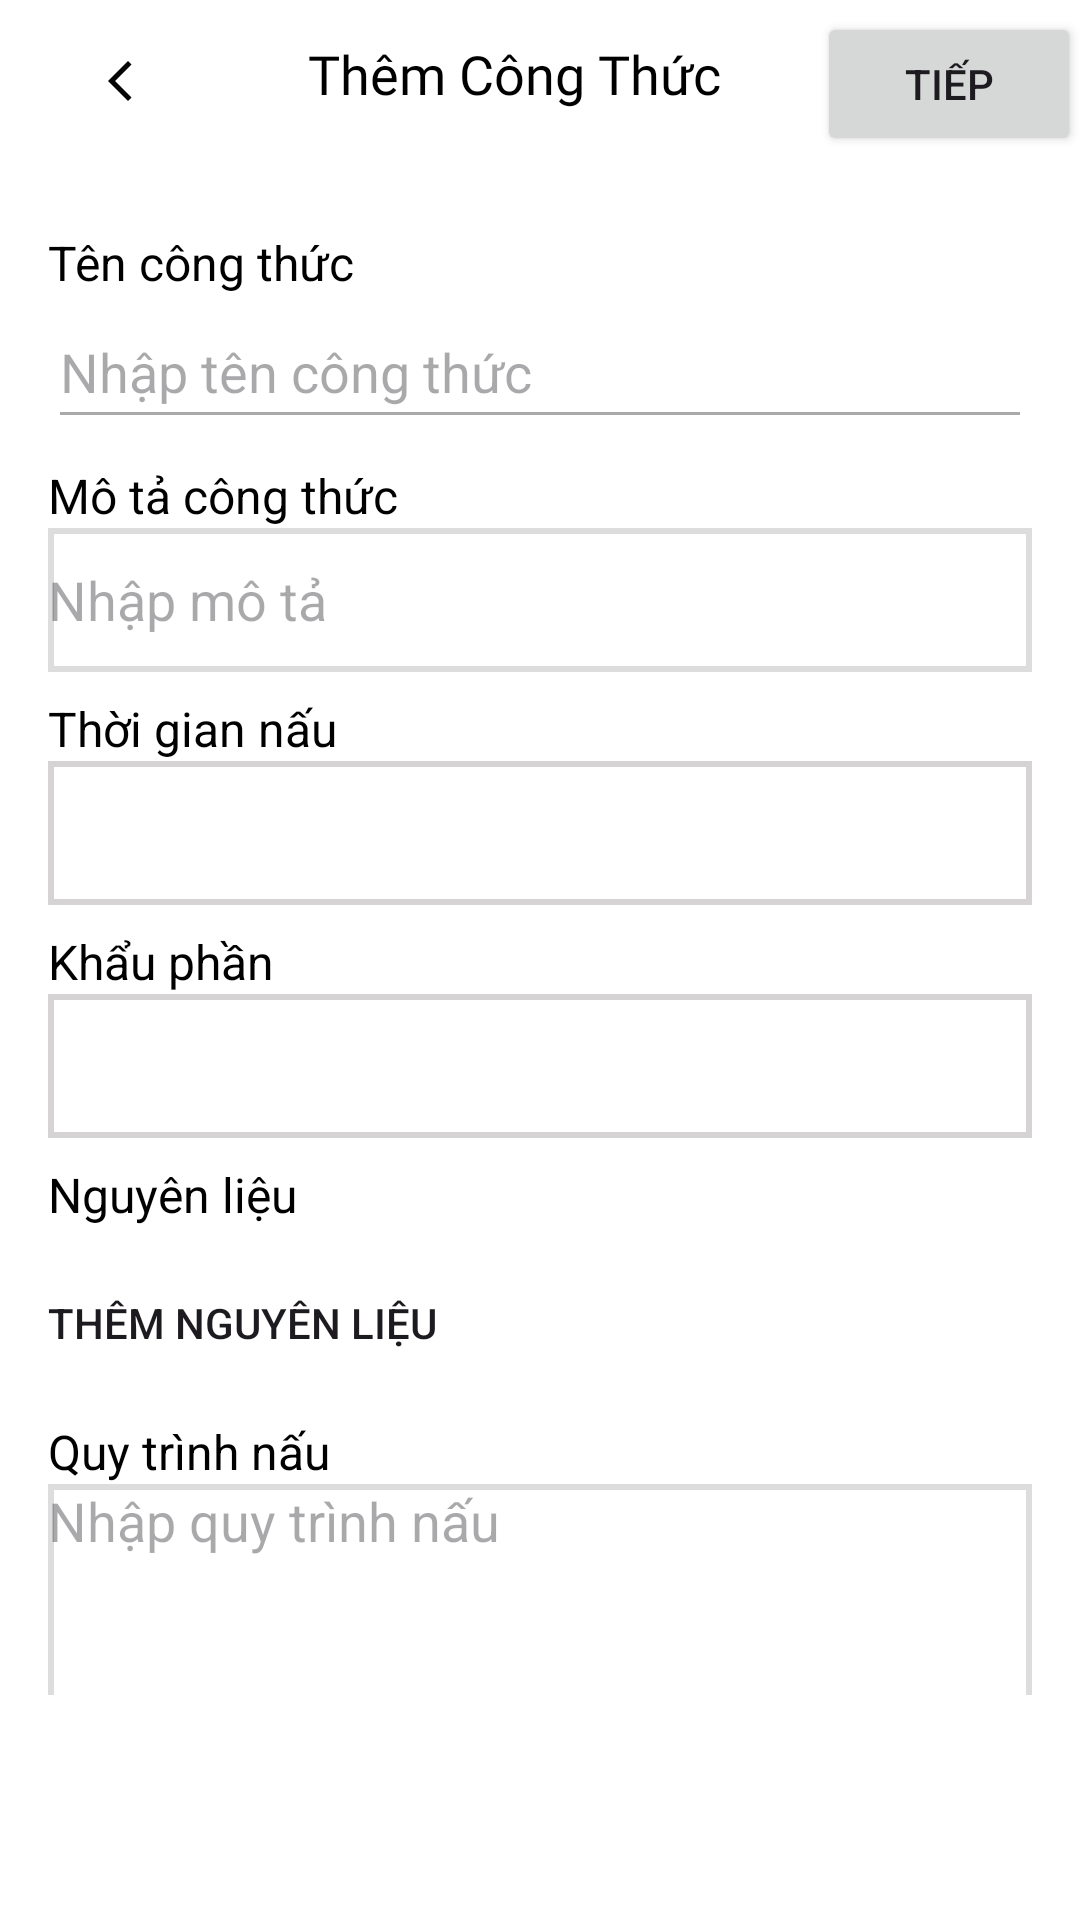

The Android layout XML behind this screen, and the referenced resources:
<!-- AndroidManifest.xml: application theme Theme.AppQuanLiCongThucNauAn -->
<!-- res/layout/fragment_addct.xml -->
<?xml version="1.0" encoding="utf-8"?>
<androidx.constraintlayout.widget.ConstraintLayout xmlns:android="http://schemas.android.com/apk/res/android"
    xmlns:tools="http://schemas.android.com/tools"
    android:layout_width="match_parent"
    android:layout_height="match_parent"
    xmlns:app="http://schemas.android.com/apk/res-auto"
    android:background="@color/white"
    android:id="@+id/fm_addct">

    <ImageButton
        android:id="@+id/btn_back"
        android:layout_width="48dp"
        android:layout_height="48dp"
        android:layout_marginStart="16dp"
        android:background="?attr/actionBarItemBackground"
        android:contentDescription="Back"
        app:layout_constraintBottom_toBottomOf="parent"
        app:layout_constraintStart_toStartOf="parent"
        app:layout_constraintTop_toTopOf="parent"
        app:layout_constraintVertical_bias="0.005"
        app:srcCompat="@drawable/ic_back" />

    <TextView
        android:id="@+id/text_title"
        android:layout_width="wrap_content"
        android:layout_height="wrap_content"
        android:fontFamily="@font/abeezee"
        android:text="Thêm Công Thức"
        android:textColor="@android:color/black"
        android:textSize="18sp"
        app:layout_constraintBottom_toBottomOf="parent"
        app:layout_constraintEnd_toEndOf="parent"
        app:layout_constraintHorizontal_bias="0.245"
        app:layout_constraintStart_toEndOf="@id/btn_back"
        app:layout_constraintTop_toTopOf="parent"
        app:layout_constraintVertical_bias="0.02" />

    <androidx.core.widget.NestedScrollView
        android:layout_width="match_parent"
        android:layout_height="0dp"
        android:layout_marginTop="16dp"
        app:layout_constraintBottom_toBottomOf="parent"
        app:layout_constraintEnd_toEndOf="parent"
        app:layout_constraintStart_toStartOf="parent"
        app:layout_constraintTop_toBottomOf="@id/text_title"
        android:layout_marginBottom="75dp">

        <LinearLayout
            android:layout_width="match_parent"
            android:layout_height="wrap_content"
            android:orientation="vertical"
            android:padding="16dp">

            <TextView
                android:id="@+id/label_recipe_name"
                android:layout_width="wrap_content"
                android:layout_height="wrap_content"
                android:layout_marginTop="8dp"
                android:text="Tên công thức"
                android:textColor="@android:color/black"
                android:textSize="16sp" />

            <EditText
                android:id="@+id/input_recipe_name"
                android:layout_width="match_parent"
                android:layout_height="48dp"
                android:hint="Nhập tên công thức"
                android:backgroundTint="@android:color/darker_gray" />

            
            <TextView
                android:id="@+id/label_description"
                android:layout_width="wrap_content"
                android:layout_height="wrap_content"
                android:text="Mô tả công thức"
                android:textSize="16sp"
                android:textColor="@android:color/black"
                android:layout_marginTop="8dp" />

            <EditText
                android:id="@+id/input_description"
                android:layout_width="match_parent"
                android:layout_height="48dp"
                android:background="@drawable/rounded_border"
                android:hint="Nhập mô tả"
                android:backgroundTint="@android:color/darker_gray" />

            <TextView
                android:id="@+id/label_cooking_time"
                android:layout_width="wrap_content"
                android:layout_height="wrap_content"
                android:text="Thời gian nấu"
                android:textSize="16sp"
                android:textColor="@android:color/black"
                android:layout_marginTop="8dp" />

            <Spinner
                android:id="@+id/spinner_cooking_time"
                android:layout_width="match_parent"
                android:background="@drawable/rounded_border"
                android:layout_height="48dp"/>

            <TextView
                android:id="@+id/label_servings"
                android:layout_width="wrap_content"
                android:layout_height="wrap_content"
                android:text="Khẩu phần"
                android:textSize="16sp"
                android:textColor="@android:color/black"
                android:layout_marginTop="8dp" />

            <Spinner
                android:id="@+id/spinner_servings"
                android:layout_width="match_parent"
                android:background="@drawable/rounded_border"
                android:layout_height="48dp" />

            
            <TextView
                android:id="@+id/label_ingredients"
                android:layout_width="wrap_content"
                android:layout_height="wrap_content"
                android:text="Nguyên liệu"
                android:textSize="16sp"
                android:textColor="@android:color/black"
                android:layout_marginTop="8dp" />

            <Button
                android:id="@+id/button_add_ingredient"
                android:layout_width="wrap_content"
                android:layout_height="wrap_content"
                android:text="Thêm nguyên liệu"
                android:background="@drawable/border"
                android:layout_marginTop="8dp" />

            
            <TextView
                android:id="@+id/label_steps"
                android:layout_width="wrap_content"
                android:layout_height="wrap_content"
                android:text="Quy trình nấu"
                android:textSize="16sp"
                android:textColor="@android:color/black"
                android:layout_marginTop="8dp" />

            <EditText
                android:id="@+id/input_steps"
                android:layout_width="match_parent"
                android:layout_height="100dp"
                android:hint="Nhập quy trình nấu"
                android:background="@drawable/rounded_border"
                android:gravity="top"
                android:inputType="textMultiLine"
                android:backgroundTint="@android:color/darker_gray" />

            <androidx.cardview.widget.CardView
                android:layout_width="356dp"
                android:layout_height="200dp"
                android:layout_marginTop="16dp"
                android:elevation="4dp"
                app:cardBackgroundColor="@color/light_gray_4"
                app:cardCornerRadius="12dp"
                app:layout_constraintEnd_toEndOf="parent"
                app:layout_constraintStart_toStartOf="parent"
                app:layout_constraintTop_toTopOf="parent" />

        </LinearLayout>
    </androidx.core.widget.NestedScrollView>



    <Button
        android:id="@+id/button_submit"
        android:layout_width="wrap_content"
        android:layout_height="wrap_content"
        android:layout_gravity="center_horizontal"
        android:layout_marginStart="32dp"
        android:layout_marginTop="4dp"
        android:text="Tiếp"
        app:layout_constraintEnd_toEndOf="parent"
        app:layout_constraintStart_toEndOf="@+id/text_title"
        app:layout_constraintTop_toTopOf="parent" />
</androidx.constraintlayout.widget.ConstraintLayout>
<!-- resources referenced by this layout -->
<resources>
  <color name="light_gray_4">#F5D4C1</color>
  <color name="white">#FFFFFF</color>
  <!-- drawable ic_back (drawable) -->
  <vector xmlns:android="http://schemas.android.com/apk/res/android" android:height="16dp" android:tint="#050505" android:viewportHeight="24" android:viewportWidth="24" android:width="16dp">
        
      <path android:fillColor="@android:color/white" android:pathData="M17.77,3.77l-1.77,-1.77l-10,10l10,10l1.77,-1.77l-8.23,-8.23z"/>
      
  </vector>
  <!-- drawable rounded_border (drawable) -->
  <shape xmlns:android="http://schemas.android.com/apk/res/android">
      <solid android:color="@android:color/transparent" /> 
      <stroke
          android:width="2dp"
          android:color="#66979292" /> 
  </shape>
  <style name="Theme.AppQuanLiCongThucNauAn" parent="Base.Theme.AppQuanLiCongThucNauAn" />
  <style name="Base.Theme.AppQuanLiCongThucNauAn" parent="Theme.Material3.DayNight.NoActionBar">
          
          
          <item name="android:windowTranslucentNavigation">true</item>
      </style>
</resources>
